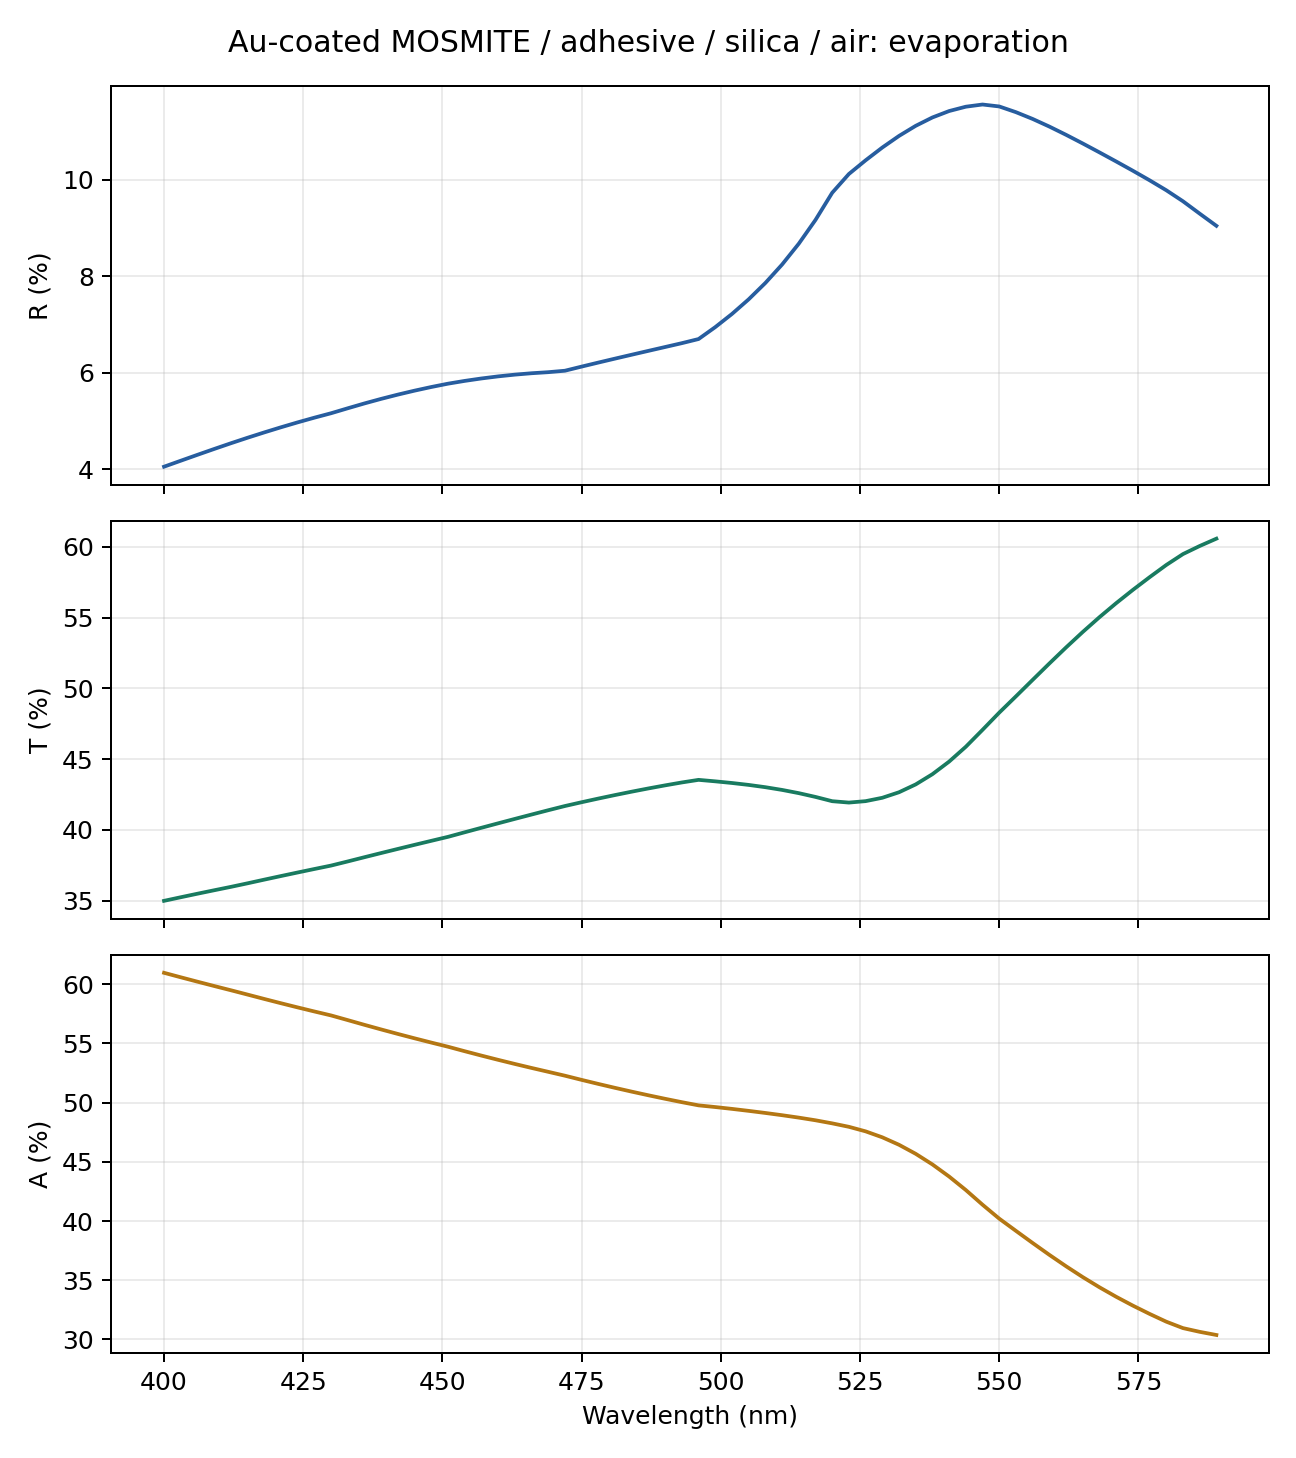

The table this chart was drawn from, first rows:
wavelength_nm, order, slices, grid, R, T, A, R_x, T_x, R_y, T_y, cross_R, cross_T, coherence, xy_power_difference, basis, harmonics, eigen_dimension, rectangular_material_matrices_assembled, core_layers, cap_layers, total_pattern_layers, coalesced_raster_layers, layer_storage
400.0, 36, 150, 512, 0.04057, 0.3499, 0.6096, 0.04057, 0.3499, 0.04057, 0.3499, 0.0, 0.0, incoherent, 0.0, D6-native-E1, 3997, 1333, False, 150, 23, 173, 0, reduced
403.0, 36, 150, 512, 0.0418, 0.3524, 0.6058, 0.0418, 0.3524, 0.0418, 0.3524, 0.0, 0.0, incoherent, 0.0, D6-native-E1, 3997, 1333, False, 150, 23, 173, 0, reduced
406.0, 36, 150, 512, 0.04303, 0.3549, 0.6021, 0.04303, 0.3549, 0.04303, 0.3549, 0.0, 0.0, incoherent, 0.0, D6-native-E1, 3997, 1333, False, 150, 23, 173, 0, reduced
409.0, 36, 150, 512, 0.04423, 0.3573, 0.5984, 0.04423, 0.3573, 0.04423, 0.3573, 0.0, 0.0, incoherent, 0.0, D6-native-E1, 3997, 1333, False, 150, 23, 173, 0, reduced
412.0, 36, 150, 512, 0.04542, 0.3597, 0.5948, 0.04542, 0.3597, 0.04542, 0.3597, 0.0, 0.0, incoherent, 0.0, D6-native-E1, 3997, 1333, False, 150, 23, 173, 0, reduced
415.0, 36, 150, 512, 0.04656, 0.3623, 0.5912, 0.04656, 0.3623, 0.04656, 0.3623, 0.0, 0.0, incoherent, 0.0, D6-native-E1, 3997, 1333, False, 150, 23, 173, 0, reduced
418.0, 36, 150, 512, 0.04766, 0.3649, 0.5875, 0.04766, 0.3649, 0.04766, 0.3649, 0.0, 0.0, incoherent, 0.0, D6-native-E1, 3997, 1333, False, 150, 23, 173, 0, reduced
421.0, 36, 150, 512, 0.04873, 0.3674, 0.5839, 0.04873, 0.3674, 0.04873, 0.3674, 0.0, 0.0, incoherent, 0.0, D6-native-E1, 3997, 1333, False, 150, 23, 173, 0, reduced
424.0, 36, 150, 512, 0.04974, 0.3699, 0.5803, 0.04974, 0.3699, 0.04974, 0.3699, 0.0, 0.0, incoherent, 0.0, D6-native-E1, 3997, 1333, False, 150, 23, 173, 0, reduced
427.0, 36, 150, 512, 0.05071, 0.3724, 0.5769, 0.05071, 0.3724, 0.05071, 0.3724, 0.0, 0.0, incoherent, 0.0, D6-native-E1, 3997, 1333, False, 150, 23, 173, 0, reduced
430.0, 36, 150, 512, 0.05163, 0.3748, 0.5736, 0.05163, 0.3748, 0.05163, 0.3748, 0.0, 0.0, incoherent, 0.0, D6-native-E1, 3997, 1333, False, 150, 23, 173, 0, reduced
433.0, 36, 150, 512, 0.05266, 0.3777, 0.5696, 0.05266, 0.3777, 0.05266, 0.3777, 0.0, 0.0, incoherent, 0.0, D6-native-E1, 3997, 1333, False, 150, 23, 173, 0, reduced
436.0, 36, 150, 512, 0.05367, 0.3807, 0.5656, 0.05367, 0.3807, 0.05367, 0.3807, 0.0, 0.0, incoherent, 0.0, D6-native-E1, 3997, 1333, False, 150, 23, 173, 0, reduced
439.0, 36, 150, 512, 0.05461, 0.3837, 0.5617, 0.05461, 0.3837, 0.05461, 0.3837, 0.0, 0.0, incoherent, 0.0, D6-native-E1, 3997, 1333, False, 150, 23, 173, 0, reduced
442.0, 36, 150, 512, 0.05549, 0.3866, 0.5579, 0.05549, 0.3866, 0.05549, 0.3866, 0.0, 0.0, incoherent, 0.0, D6-native-E1, 3997, 1333, False, 150, 23, 173, 0, reduced
445.0, 36, 150, 512, 0.05631, 0.3894, 0.5542, 0.05631, 0.3894, 0.05631, 0.3894, 0.0, 0.0, incoherent, 0.0, D6-native-E1, 3997, 1333, False, 150, 23, 173, 0, reduced
448.0, 36, 150, 512, 0.05706, 0.3923, 0.5507, 0.05706, 0.3923, 0.05706, 0.3923, 0.0, 0.0, incoherent, 0.0, D6-native-E1, 3997, 1333, False, 150, 23, 173, 0, reduced
451.0, 36, 150, 512, 0.05775, 0.3951, 0.5472, 0.05775, 0.3951, 0.05775, 0.3951, 0.0, 0.0, incoherent, 0.0, D6-native-E1, 3997, 1333, False, 150, 23, 173, 0, reduced
454.0, 36, 150, 512, 0.05833, 0.3983, 0.5434, 0.05833, 0.3983, 0.05833, 0.3983, 0.0, 0.0, incoherent, 0.0, D6-native-E1, 3997, 1333, False, 150, 23, 173, 0, reduced
457.0, 36, 150, 512, 0.05883, 0.4015, 0.5397, 0.05883, 0.4015, 0.05883, 0.4015, 0.0, 0.0, incoherent, 0.0, D6-native-E1, 3997, 1333, False, 150, 23, 173, 0, reduced
460.0, 36, 150, 512, 0.05926, 0.4047, 0.5361, 0.05926, 0.4047, 0.05926, 0.4047, 0.0, 0.0, incoherent, 0.0, D6-native-E1, 3997, 1333, False, 150, 23, 173, 0, reduced
463.0, 36, 150, 512, 0.05962, 0.4078, 0.5326, 0.05962, 0.4078, 0.05962, 0.4078, 0.0, 0.0, incoherent, 0.0, D6-native-E1, 3997, 1333, False, 150, 23, 173, 0, reduced
466.0, 36, 150, 512, 0.05991, 0.4108, 0.5292, 0.05991, 0.4108, 0.05991, 0.4108, 0.0, 0.0, incoherent, 0.0, D6-native-E1, 3997, 1333, False, 150, 23, 173, 0, reduced
469.0, 36, 150, 512, 0.06013, 0.4139, 0.526, 0.06013, 0.4139, 0.06013, 0.4139, 0.0, 0.0, incoherent, 0.0, D6-native-E1, 3997, 1333, False, 150, 23, 173, 0, reduced
472.0, 36, 150, 512, 0.06043, 0.4169, 0.5227, 0.06043, 0.4169, 0.06043, 0.4169, 0.0, 0.0, incoherent, 0.0, D6-native-E1, 3997, 1333, False, 150, 23, 173, 0, reduced
475.0, 36, 150, 512, 0.06129, 0.4196, 0.5192, 0.06129, 0.4196, 0.06129, 0.4196, 0.0, 0.0, incoherent, 0.0, D6-native-E1, 3997, 1333, False, 150, 23, 173, 0, reduced
478.0, 36, 150, 512, 0.06212, 0.4221, 0.5157, 0.06212, 0.4221, 0.06212, 0.4221, 0.0, 0.0, incoherent, 0.0, D6-native-E1, 3997, 1333, False, 150, 23, 173, 0, reduced
481.0, 36, 150, 512, 0.06294, 0.4246, 0.5124, 0.06294, 0.4246, 0.06294, 0.4246, 0.0, 0.0, incoherent, 0.0, D6-native-E1, 3997, 1333, False, 150, 23, 173, 0, reduced
484.0, 36, 150, 512, 0.06375, 0.427, 0.5092, 0.06375, 0.427, 0.06375, 0.427, 0.0, 0.0, incoherent, 0.0, D6-native-E1, 3997, 1333, False, 150, 23, 173, 0, reduced
487.0, 36, 150, 512, 0.06455, 0.4293, 0.5061, 0.06455, 0.4293, 0.06455, 0.4293, 0.0, 0.0, incoherent, 0.0, D6-native-E1, 3997, 1333, False, 150, 23, 173, 0, reduced
490.0, 36, 150, 512, 0.06534, 0.4315, 0.5032, 0.06534, 0.4315, 0.06534, 0.4315, 0.0, 0.0, incoherent, 0.0, D6-native-E1, 3997, 1333, False, 150, 23, 173, 0, reduced
493.0, 36, 150, 512, 0.06614, 0.4335, 0.5003, 0.06614, 0.4335, 0.06614, 0.4335, 0.0, 0.0, incoherent, 0.0, D6-native-E1, 3997, 1333, False, 150, 23, 173, 0, reduced
496.0, 36, 150, 512, 0.06699, 0.4354, 0.4976, 0.06699, 0.4354, 0.06699, 0.4354, 0.0, 0.0, incoherent, 0.0, D6-native-E1, 3997, 1333, False, 150, 23, 173, 0, reduced
499.0, 36, 150, 512, 0.06946, 0.4343, 0.4962, 0.06946, 0.4343, 0.06946, 0.4343, 0.0, 0.0, incoherent, 0.0, D6-native-E1, 3997, 1333, False, 150, 23, 173, 0, reduced
502.0, 36, 150, 512, 0.07218, 0.4331, 0.4947, 0.07218, 0.4331, 0.07218, 0.4331, 0.0, 0.0, incoherent, 0.0, D6-native-E1, 3997, 1333, False, 150, 23, 173, 0, reduced
505.0, 36, 150, 512, 0.07521, 0.4318, 0.493, 0.07521, 0.4318, 0.07521, 0.4318, 0.0, 0.0, incoherent, 0.0, D6-native-E1, 3997, 1333, False, 150, 23, 173, 0, reduced
508.0, 36, 150, 512, 0.0786, 0.4302, 0.4912, 0.0786, 0.4302, 0.0786, 0.4302, 0.0, 0.0, incoherent, 0.0, D6-native-E1, 3997, 1333, False, 150, 23, 173, 0, reduced
511.0, 36, 150, 512, 0.08241, 0.4283, 0.4893, 0.08241, 0.4283, 0.08241, 0.4283, 0.0, 0.0, incoherent, 0.0, D6-native-E1, 3997, 1333, False, 150, 23, 173, 0, reduced
514.0, 36, 150, 512, 0.08673, 0.426, 0.4873, 0.08673, 0.426, 0.08673, 0.426, 0.0, 0.0, incoherent, 0.0, D6-native-E1, 3997, 1333, False, 150, 23, 173, 0, reduced
517.0, 36, 150, 512, 0.09165, 0.4233, 0.485, 0.09165, 0.4233, 0.09165, 0.4233, 0.0, 0.0, incoherent, 0.0, D6-native-E1, 3997, 1333, False, 150, 23, 173, 0, reduced
520.0, 36, 150, 512, 0.09727, 0.4203, 0.4824, 0.09727, 0.4203, 0.09727, 0.4203, 0.0, 0.0, incoherent, 0.0, D6-native-E1, 3997, 1333, False, 150, 23, 173, 0, reduced
523.0, 36, 150, 512, 0.1012, 0.4193, 0.4795, 0.1012, 0.4193, 0.1012, 0.4193, 0.0, 0.0, incoherent, 0.0, D6-native-E1, 3997, 1333, False, 150, 23, 173, 0, reduced
526.0, 36, 150, 512, 0.104, 0.4203, 0.4757, 0.104, 0.4203, 0.104, 0.4203, 0.0, 0.0, incoherent, 0.0, D6-native-E1, 3997, 1333, False, 150, 23, 173, 0, reduced
529.0, 36, 150, 512, 0.1066, 0.4227, 0.4707, 0.1066, 0.4227, 0.1066, 0.4227, 0.0, 0.0, incoherent, 0.0, D6-native-E1, 3997, 1333, False, 150, 23, 173, 0, reduced
532.0, 36, 150, 512, 0.109, 0.4266, 0.4644, 0.109, 0.4266, 0.109, 0.4266, 0.0, 0.0, incoherent, 0.0, D6-native-E1, 3997, 1333, False, 150, 23, 173, 0, reduced
535.0, 36, 150, 512, 0.1111, 0.4321, 0.4567, 0.1111, 0.4321, 0.1111, 0.4321, 0.0, 0.0, incoherent, 0.0, D6-native-E1, 3997, 1333, False, 150, 23, 173, 0, reduced
538.0, 36, 150, 512, 0.1129, 0.4394, 0.4478, 0.1129, 0.4394, 0.1129, 0.4394, 0.0, 0.0, incoherent, 0.0, D6-native-E1, 3997, 1333, False, 150, 23, 173, 0, reduced
541.0, 36, 150, 512, 0.1142, 0.4483, 0.4375, 0.1142, 0.4483, 0.1142, 0.4483, 0.0, 0.0, incoherent, 0.0, D6-native-E1, 3997, 1333, False, 150, 23, 173, 0, reduced
544.0, 36, 150, 512, 0.1151, 0.4588, 0.4262, 0.1151, 0.4588, 0.1151, 0.4588, 0.0, 0.0, incoherent, 0.0, D6-native-E1, 3997, 1333, False, 150, 23, 173, 0, reduced
547.0, 36, 150, 512, 0.1155, 0.4707, 0.4138, 0.1155, 0.4707, 0.1155, 0.4707, 0.0, 0.0, incoherent, 0.0, D6-native-E1, 3997, 1333, False, 150, 23, 173, 0, reduced
550.0, 36, 150, 512, 0.1151, 0.4829, 0.402, 0.1151, 0.4829, 0.1151, 0.4829, 0.0, 0.0, incoherent, 0.0, D6-native-E1, 3997, 1333, False, 150, 23, 173, 0, reduced
553.0, 36, 150, 512, 0.1139, 0.4944, 0.3917, 0.1139, 0.4944, 0.1139, 0.4944, 0.0, 0.0, incoherent, 0.0, D6-native-E1, 3997, 1333, False, 150, 23, 173, 0, reduced
556.0, 36, 150, 512, 0.1125, 0.506, 0.3814, 0.1125, 0.506, 0.1125, 0.506, 0.0, 0.0, incoherent, 0.0, D6-native-E1, 3997, 1333, False, 150, 23, 173, 0, reduced
559.0, 36, 150, 512, 0.111, 0.5176, 0.3714, 0.111, 0.5176, 0.111, 0.5176, 0.0, 0.0, incoherent, 0.0, D6-native-E1, 3997, 1333, False, 150, 23, 173, 0, reduced
562.0, 36, 150, 512, 0.1093, 0.5289, 0.3618, 0.1093, 0.5289, 0.1093, 0.5289, 0.0, 0.0, incoherent, 0.0, D6-native-E1, 3997, 1333, False, 150, 23, 173, 0, reduced
565.0, 36, 150, 512, 0.1075, 0.5399, 0.3527, 0.1075, 0.5399, 0.1075, 0.5399, 0.0, 0.0, incoherent, 0.0, D6-native-E1, 3997, 1333, False, 150, 23, 173, 0, reduced
568.0, 36, 150, 512, 0.1056, 0.5503, 0.3441, 0.1056, 0.5503, 0.1056, 0.5503, 0.0, 0.0, incoherent, 0.0, D6-native-E1, 3997, 1333, False, 150, 23, 173, 0, reduced
571.0, 36, 150, 512, 0.1037, 0.5602, 0.336, 0.1037, 0.5602, 0.1037, 0.5602, 0.0, 0.0, incoherent, 0.0, D6-native-E1, 3997, 1333, False, 150, 23, 173, 0, reduced
574.0, 36, 150, 512, 0.1018, 0.5696, 0.3286, 0.1018, 0.5696, 0.1018, 0.5696, 0.0, 0.0, incoherent, 0.0, D6-native-E1, 3997, 1333, False, 150, 23, 173, 0, reduced
577.0, 36, 150, 512, 0.09985, 0.5786, 0.3216, 0.09985, 0.5786, 0.09985, 0.5786, 0.0, 0.0, incoherent, 0.0, D6-native-E1, 3997, 1333, False, 150, 23, 173, 0, reduced
... 4 more rows
